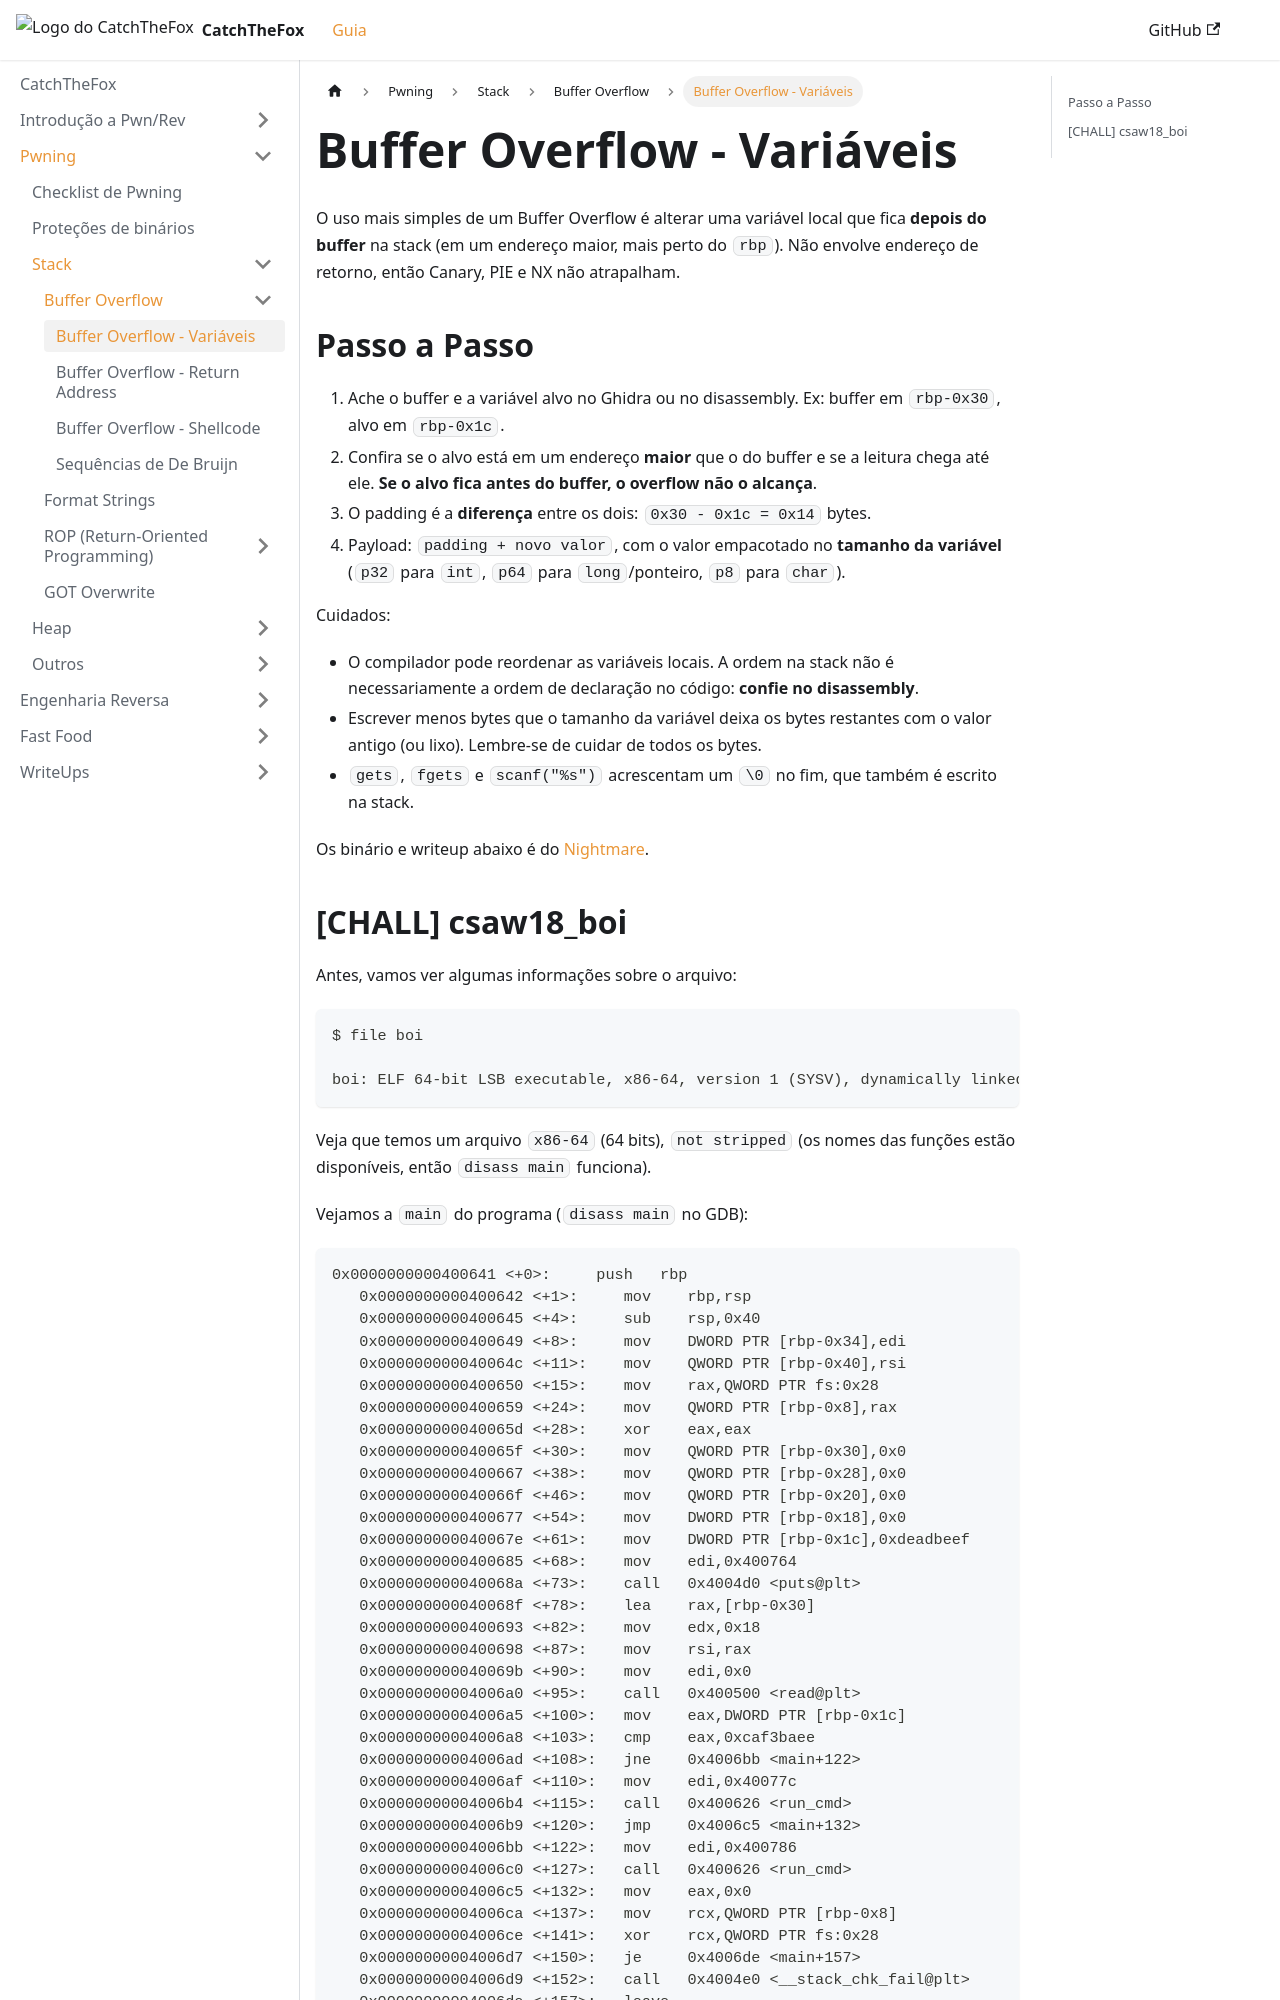

repository: AriiiAlves/CatchTheFox · page: pwning/stack/buffer-overflow/variables/index.html · generator: docusaurus

---
title: "Buffer Overflow - Variáveis"
sidebar_position: 1
---

O uso mais simples de um Buffer Overflow é alterar uma variável local que fica **depois do buffer** na stack (em um endereço maior, mais perto do `rbp`). Não envolve endereço de retorno, então Canary, PIE e NX não atrapalham.

## Passo a Passo

1. Ache o buffer e a variável alvo no Ghidra ou no disassembly. Ex: buffer em `rbp-0x30`, alvo em `rbp-0x1c`.
2. Confira se o alvo está em um endereço **maior** que o do buffer e se a leitura chega até ele. **Se o alvo fica antes do buffer, o overflow não o alcança**.
3. O padding é a **diferença** entre os dois: `0x30 - 0x1c = 0x14` bytes.
4. Payload: `padding + novo valor`, com o valor empacotado no **tamanho da variável** (`p32` para `int`, `p64` para `long`/ponteiro, `p8` para `char`).

Cuidados:

- O compilador pode reordenar as variáveis locais. A ordem na stack não é necessariamente a ordem de declaração no código: **confie no disassembly**.
- Escrever menos bytes que o tamanho da variável deixa os bytes restantes com o valor antigo (ou lixo). Lembre-se de cuidar de todos os bytes.
- `gets`, `fgets` e `scanf("%s")` acrescentam um `\0` no fim, que também é escrito na stack.

Os binário e writeup abaixo é do [Nightmare](https://github.com/guyinatuxedo/nightmare/tree/master/modules/04-bof_variable).
